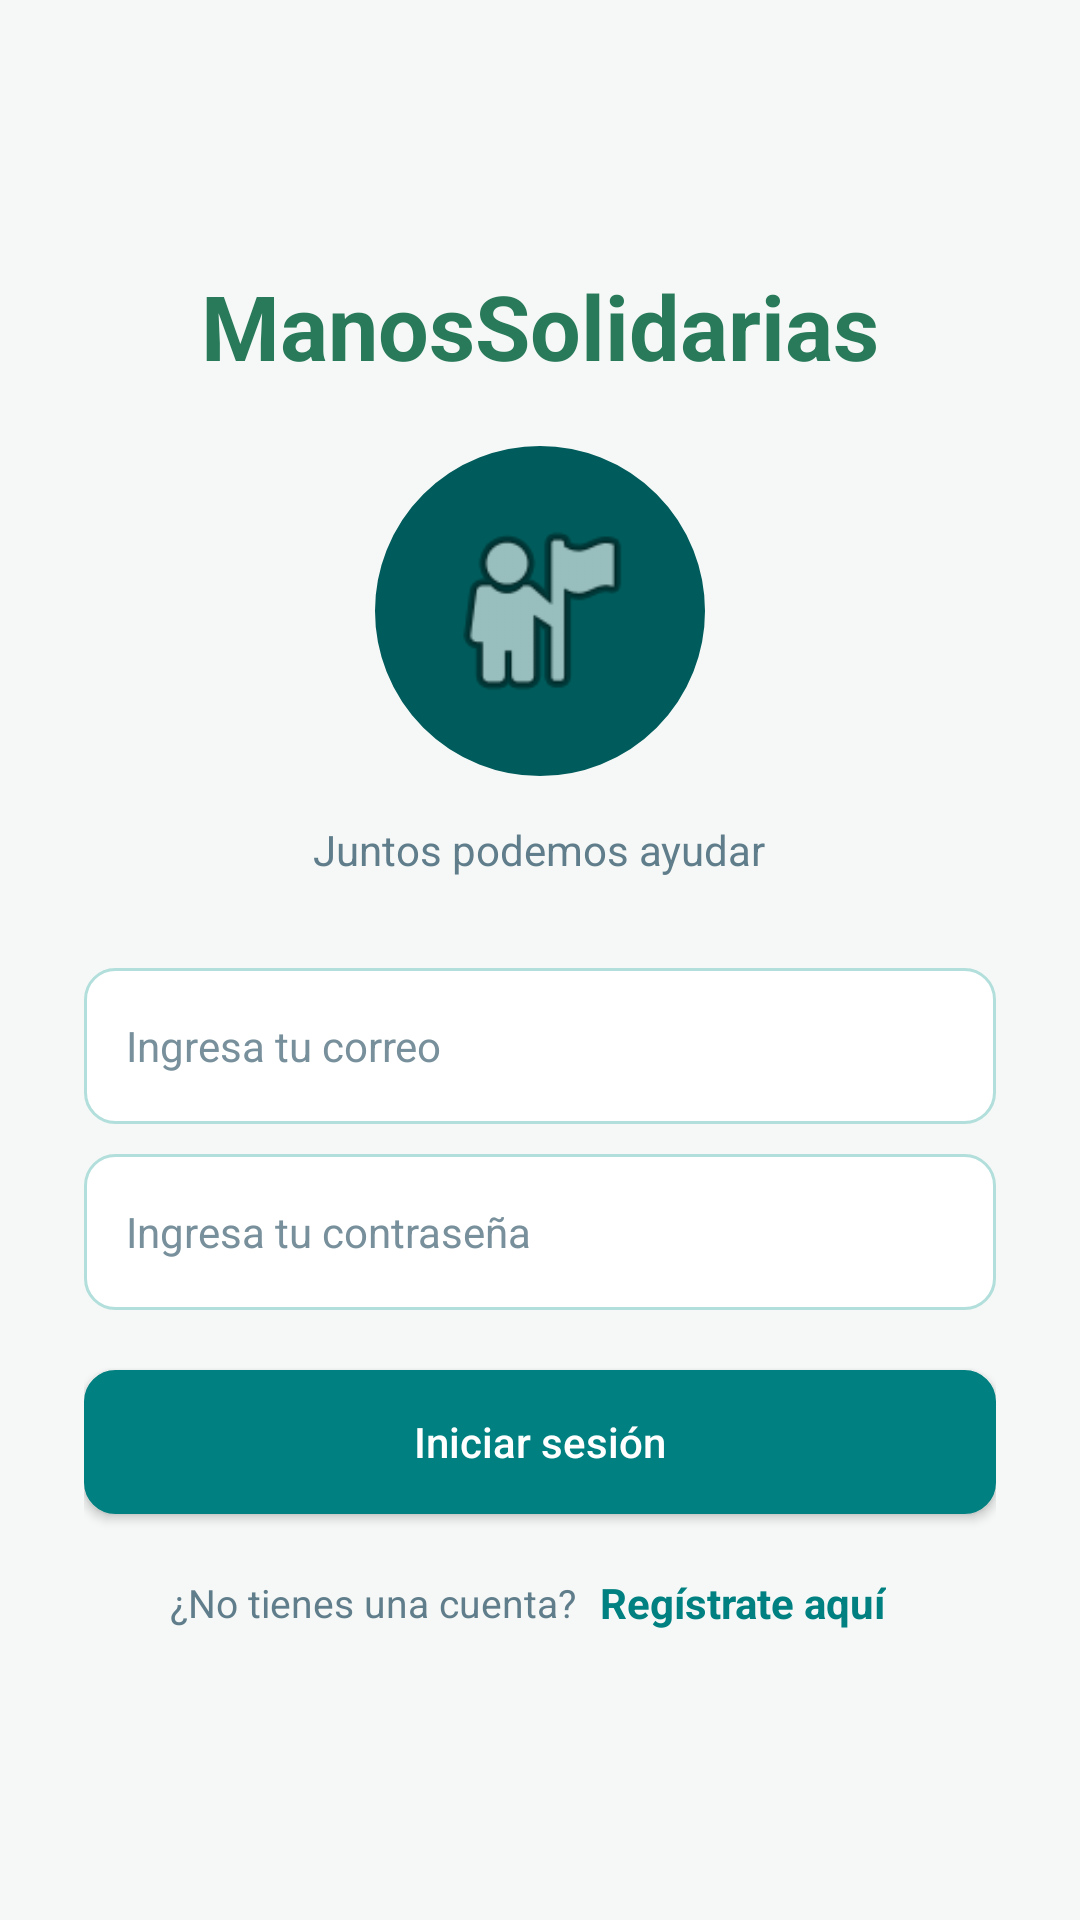

Layout XML and referenced resources for this Android screen:
<!-- AndroidManifest.xml: application theme Theme.Solidaryhands -->
<!-- res/layout/activity_main.xml -->
<?xml version="1.0" encoding="utf-8"?>
<ScrollView xmlns:android="http://schemas.android.com/apk/res/android"
    android:layout_width="match_parent"
    android:layout_height="match_parent"
    android:background="#F5F8F6"
    android:fillViewport="true">

    <LinearLayout
        android:layout_width="match_parent"
        android:layout_height="match_parent"
        android:orientation="vertical"
        android:gravity="center"
        android:padding="28dp">

        <TextView
            android:layout_width="wrap_content"
            android:layout_height="wrap_content"
            android:text="ManosSolidarias"
            android:textSize="30sp"
            android:textStyle="bold"
            android:textColor="#287A5A"/>

        
        <ImageView
            android:id="@+id/imgLogo"
            android:layout_width="110dp"
            android:layout_height="110dp"
            android:background="@drawable/bg_avatar"
            android:padding="20dp"
            android:layout_marginTop="20dp"
            android:layout_marginBottom="10dp"
            android:src="@android:drawable/ic_menu_myplaces"
            android:contentDescription="Logotipo de Solidaryhands"
            android:backgroundTint="@color/primary_dark"/>
        

        
        <TextView
            android:layout_width="wrap_content"
            android:layout_height="wrap_content"
            android:text="@string/login_subtitle"
            android:textSize="14sp"
            android:textColor="@color/text_secondary"
            android:layout_marginTop="5dp"
            android:layout_marginBottom="30dp"/>

        
        <EditText
            android:id="@+id/edtUsuario"
            android:layout_width="match_parent"
            android:layout_height="52dp"
            android:background="@drawable/bg_input"
            android:paddingStart="14dp"
            android:paddingEnd="14dp"
            android:hint="@string/username_hint"
            android:inputType="textEmailAddress"
            android:singleLine="true"
            android:textColor="#000000"
            android:textColorHint="#78909C"
            android:textSize="14sp"/>

        
        <EditText
            android:id="@+id/edtContrasena"
            android:layout_width="match_parent"
            android:layout_height="52dp"
            android:background="@drawable/bg_input"
            android:layout_marginTop="10dp"
            android:paddingStart="14dp"
            android:paddingEnd="14dp"
            android:hint="@string/password_hint"
            android:inputType="textPassword"
            android:singleLine="true"
            android:textColor="#000000"
            android:textColorHint="#78909C"
            android:textSize="14sp" />

        <Button
            android:id="@+id/btnIniciarSesion"
            android:layout_width="match_parent"
            android:layout_height="wrap_content"
            android:layout_marginTop="20dp"
            android:background="@drawable/bg_input"
            android:backgroundTint="@color/sh_primary"
            android:text="Iniciar sesión"
            android:textAllCaps="false"
            android:textColor="#FFFFFF" />

        <LinearLayout
            android:layout_width="match_parent"
            android:layout_height="wrap_content"
            android:layout_marginTop="12dp"
            android:gravity="center"
            android:orientation="horizontal">
            
            <TextView
                android:layout_width="wrap_content"
                android:layout_height="wrap_content"
                android:text="@string/no_account"
                android:textColor="@color/text_secondary"
                android:textSize="13sp"/>

            
            <TextView
                android:id="@+id/txtRegistrarse"
                android:layout_width="wrap_content"
                android:layout_height="wrap_content"
                android:clickable="true"
                android:focusable="true"
                android:padding="8dp"
                android:text="@string/register"
                android:textColor="@color/primary"
                android:textSize="14sp"
                android:textStyle="bold" />
        </LinearLayout>

    </LinearLayout>
</ScrollView>
<!-- resources referenced by this layout -->
<resources>
  <color name="primary">#008080</color>
  <color name="primary_dark">#005C5C</color>
  <color name="sh_primary">#008080</color>
  <color name="text_secondary">#607D8B</color>
  <!-- drawable bg_avatar (drawable) -->
  <?xml version="1.0" encoding="utf-8"?>
  <shape xmlns:android="http://schemas.android.com/apk/res/android">
      <solid android:color="@color/avatar_background"/>
      <corners android:radius="100dp"/>
      <stroke
          android:width="1.5dp"
          android:color="#B8CADB"/>
  </shape>
  <!-- drawable bg_input (drawable) -->
  <?xml version="1.0" encoding="utf-8"?>
  <shape xmlns:android="http://schemas.android.com/apk/res/android">
      <solid android:color="@color/white"/>
      <corners android:radius="10dp"/>
      <stroke
          android:width="1dp"
          android:color="@color/input_border"/>
  </shape>
  <string name="login_subtitle">Juntos podemos ayudar</string>
  <string name="no_account">¿No tienes una cuenta?</string>
  <string name="password_hint">Ingresa tu contraseña</string>
  <string name="register">Regístrate aquí</string>
  <string name="username_hint">Ingresa tu correo</string>
  <style name="Theme.Solidaryhands" parent="Base.Theme.Solidaryhands" />
  <color name="avatar_background">#E0F2F1</color>
  <color name="white">#FFFFFF</color>
  <color name="input_border">#B2DFDB</color>
  <style name="Base.Theme.Solidaryhands" parent="Theme.Material3.DayNight.NoActionBar">
          
          
      </style>
</resources>
